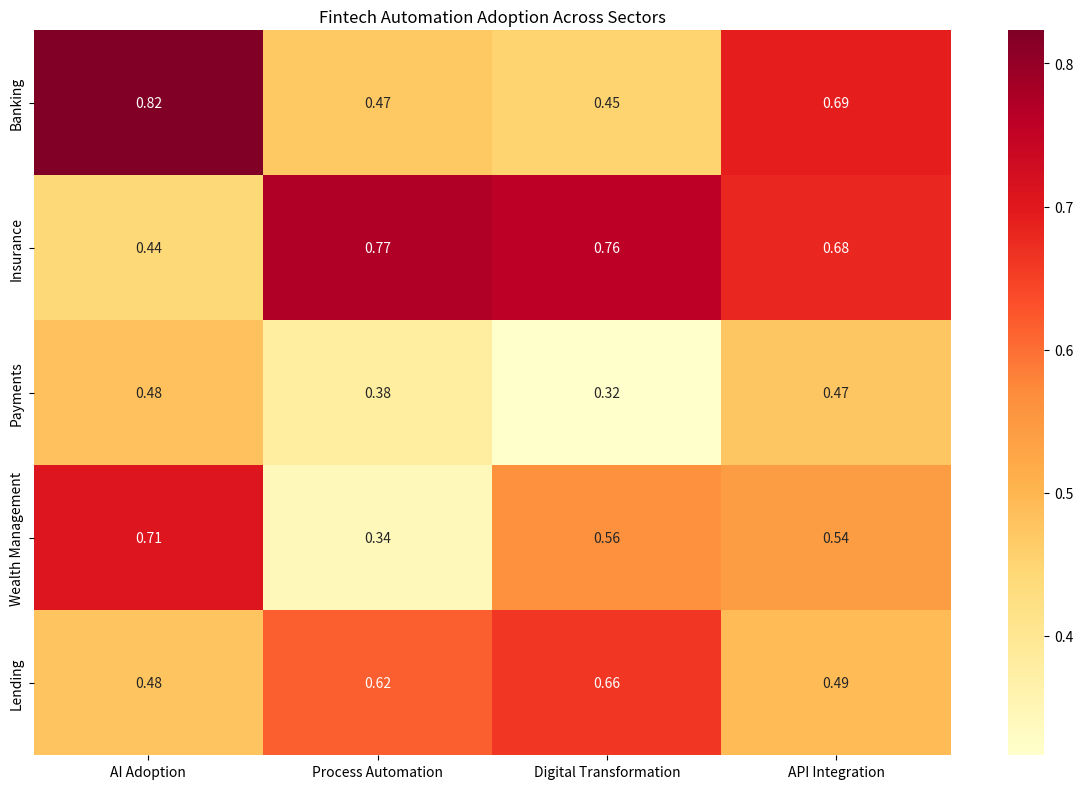

The matplotlib source for this figure: (Note: this script raises an exception after producing the figure.)
import numpy as np
import seaborn as sns
import matplotlib.pyplot as plt

# Sample data for fintech automation adoption across sectors
sectors = ['Banking', 'Insurance', 'Payments', 'Wealth Management', 'Lending']
metrics = ['AI Adoption', 'Process Automation', 'Digital Transformation', 'API Integration']

# Generate sample data matrix
data = np.random.uniform(0.3, 0.9, size=(len(sectors), len(metrics)))

# Create heatmap
plt.figure(figsize=(12, 8))
sns.heatmap(data, 
            xticklabels=metrics,
            yticklabels=sectors,
            annot=True,
            fmt='.2f',
            cmap='YlOrRd')

plt.title('Fintech Automation Adoption Across Sectors')
plt.tight_layout()
plt.savefig('/app/shared/fintech_heatmap.png')
plt.close()
print("Heatmap visualization saved as fintech_heatmap.png")
